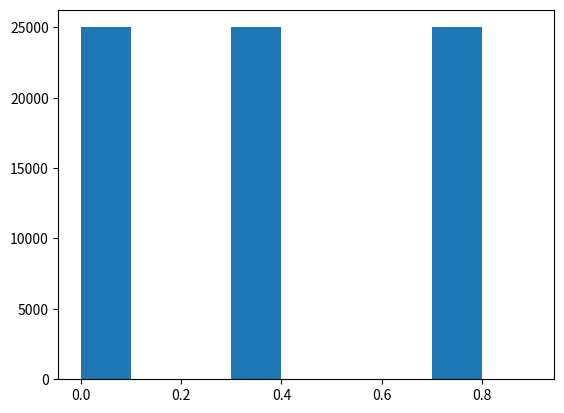

Here is the Python script that generated this plot:
import matplotlib.pyplot as plt


# Informar los primeros 10 números generados.
def gcl(seed=10, iterations=10, multiplier=1013904223, addition=1664525, module=2 ** 32, normalize=False):
    results = []
    x = seed
    for _ in range(iterations):
        results.append(x)
        x = (multiplier * x + addition) % module

    if not normalize:
        return results
    return [x / module for x in results]


if __name__ == "__main__":
    print('Parte 1: \n')
    print(gcl())

    # Modificar el GCL para que devuelva números al azar entre 0 y 1
    print('\nParte 2:')
    print(gcl(normalize=True))


# Realizar un histograma mostrando 100.000 valores generados en el punto b.
def gcl_with_histogram(seed=10, iterations=10, multiplier=1013904223, addition=1664525, module=232, normalize=False):
    results = gcl(seed, iterations, multiplier, addition, module, normalize)
    bins = [bin / 10 for bin in range(10)]

    plt.hist(results, bins)
    plt.show()


if __name__ == "__main__":
    gcl_with_histogram(iterations=100000, normalize=True)
